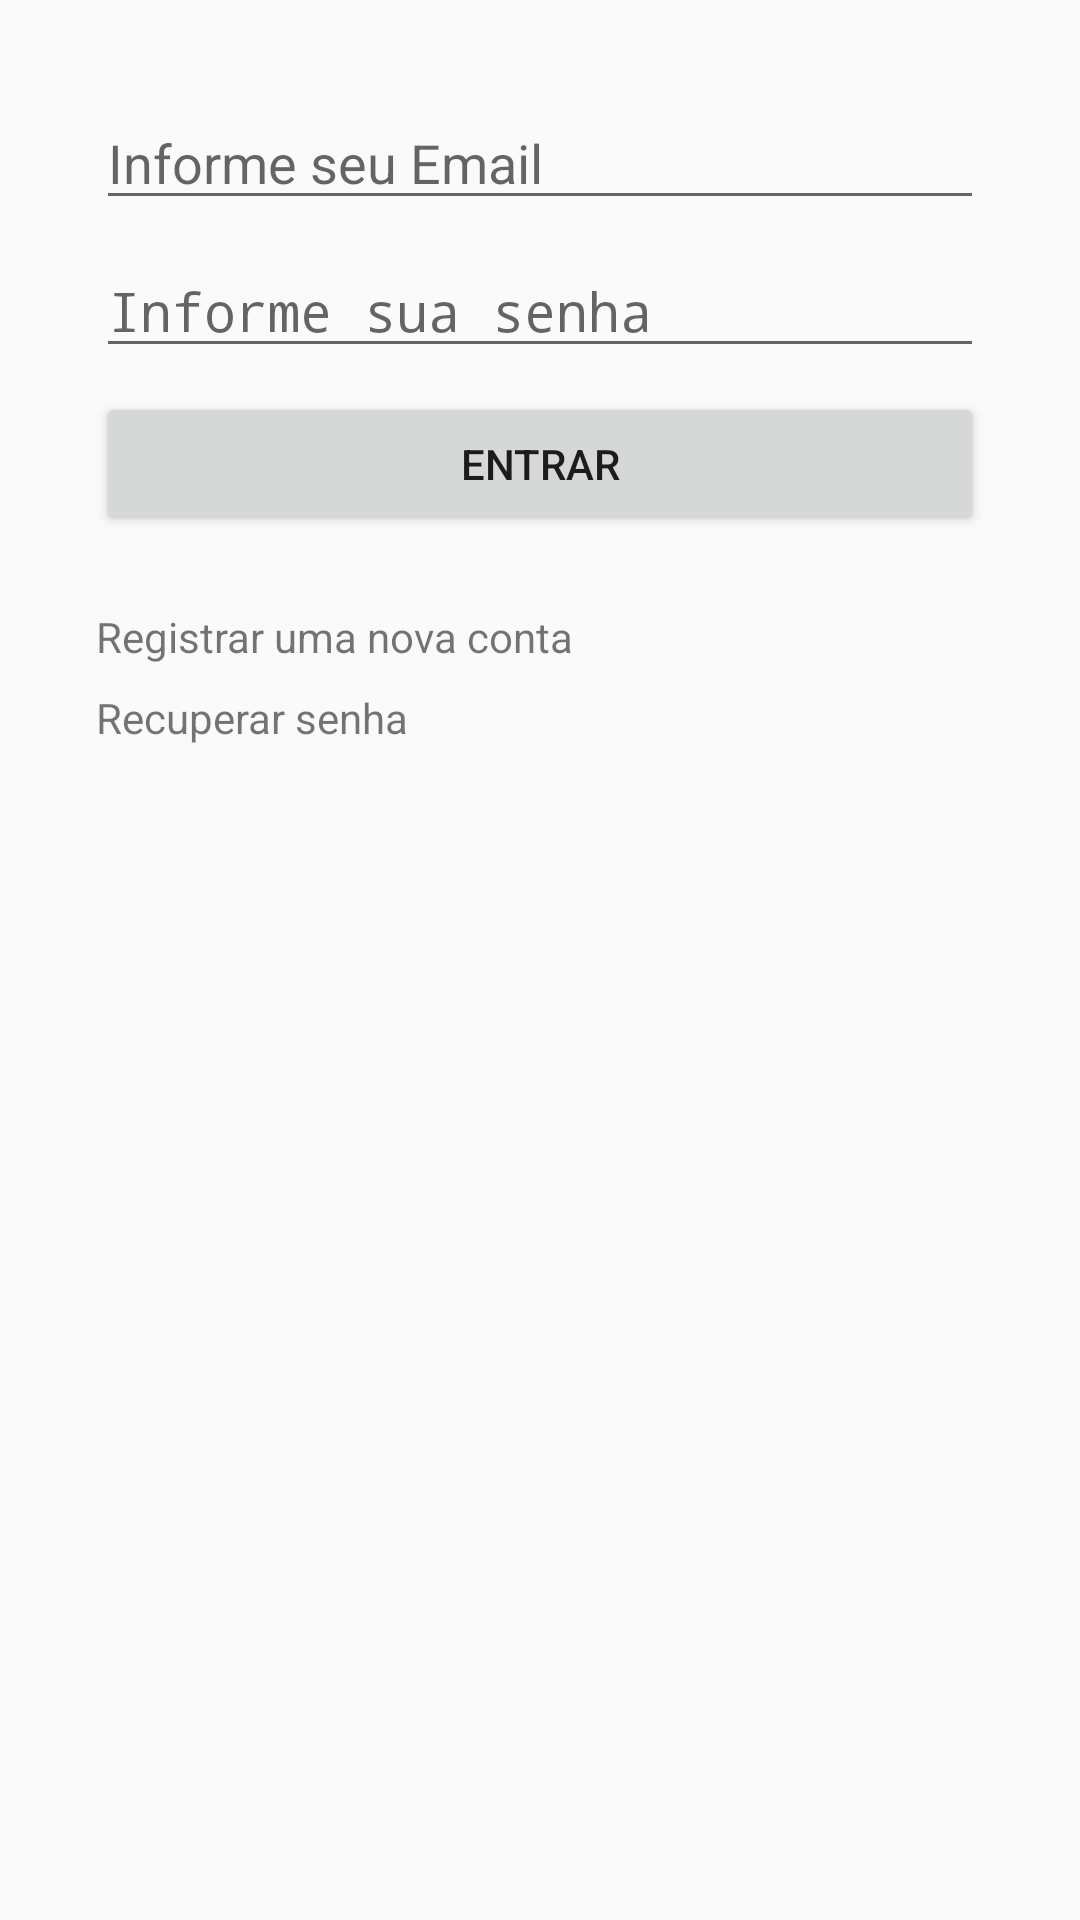

This screen was rendered from an Android layout file. Write that file and the resources it references.
<!-- AndroidManifest.xml: activity theme AppTheme.NoActionBar -->
<!-- res/layout/activity_login.xml -->
<?xml version="1.0" encoding="utf-8"?>
<android.support.constraint.ConstraintLayout xmlns:android="http://schemas.android.com/apk/res/android"
    xmlns:app="http://schemas.android.com/apk/res-auto"
    xmlns:tools="http://schemas.android.com/tools"
    android:id="@+id/coordinatorLayout2"
    android:layout_width="match_parent"
    android:layout_height="match_parent"
    >

    <EditText
        android:id="@+id/login_activity_edit_email"
        android:layout_width="0dp"
        android:layout_height="wrap_content"
        android:layout_marginStart="32dp"
        android:layout_marginLeft="32dp"
        android:layout_marginTop="32dp"
        android:layout_marginEnd="32dp"
        android:layout_marginRight="32dp"
        android:ems="10"
        android:hint="@string/login_activity_edit_email"
        android:inputType="textPersonName"
        app:layout_constraintEnd_toEndOf="parent"
        app:layout_constraintHorizontal_bias="0.496"
        app:layout_constraintStart_toStartOf="parent"
        app:layout_constraintTop_toTopOf="parent" />

    <Button
        android:id="@+id/login_activity_btn_entrar"
        android:layout_width="0dp"
        android:layout_height="wrap_content"
        android:layout_marginTop="8dp"
        android:text="@string/login_activity_btn_entrar"
        app:layout_constraintEnd_toEndOf="@+id/login_activity_edit_senha"
        app:layout_constraintStart_toStartOf="@+id/login_activity_edit_senha"
        app:layout_constraintTop_toBottomOf="@+id/login_activity_edit_senha" />

    <TextView
        android:id="@+id/login_activity_txt_registrar"
        android:layout_width="0dp"
        android:layout_height="wrap_content"
        android:layout_marginTop="24dp"
        android:text="@string/login_activity_txt_registrar"
        app:layout_constraintEnd_toEndOf="@+id/login_activity_btn_entrar"
        app:layout_constraintHorizontal_bias="0.503"
        app:layout_constraintStart_toStartOf="@+id/login_activity_btn_entrar"
        app:layout_constraintTop_toBottomOf="@+id/login_activity_btn_entrar" />

    <TextView
        android:id="@+id/login_activity_txt_recuperar"
        android:layout_width="0dp"
        android:layout_height="wrap_content"
        android:layout_marginTop="8dp"
        android:text="@string/login_activity_txt_recuperar"
        app:layout_constraintEnd_toEndOf="@+id/login_activity_txt_registrar"
        app:layout_constraintHorizontal_bias="0.0"
        app:layout_constraintStart_toStartOf="@+id/login_activity_txt_registrar"
        app:layout_constraintTop_toBottomOf="@+id/login_activity_txt_registrar" />

    <EditText
        android:id="@+id/login_activity_edit_senha"
        android:layout_width="0dp"
        android:layout_height="wrap_content"
        android:layout_marginTop="8dp"
        android:ems="10"
        android:hint="@string/login_activity_edit_senha"
        android:inputType="textPassword"
        app:layout_constraintEnd_toEndOf="@+id/login_activity_edit_email"
        app:layout_constraintStart_toStartOf="@+id/login_activity_edit_email"
        app:layout_constraintTop_toBottomOf="@+id/login_activity_edit_email" />

</android.support.constraint.ConstraintLayout>
<!-- resources referenced by this layout -->
<resources>
  <string name="login_activity_btn_entrar">ENTRAR</string>
  <string name="login_activity_edit_email">Informe seu Email</string>
  <string name="login_activity_edit_senha">Informe sua senha</string>
  <string name="login_activity_txt_recuperar">Recuperar senha</string>
  <string name="login_activity_txt_registrar">Registrar uma nova conta</string>
  <style name="AppTheme.NoActionBar">
          <item name="windowActionBar">false</item>
          <item name="windowNoTitle">true</item>
      </style>
</resources>
